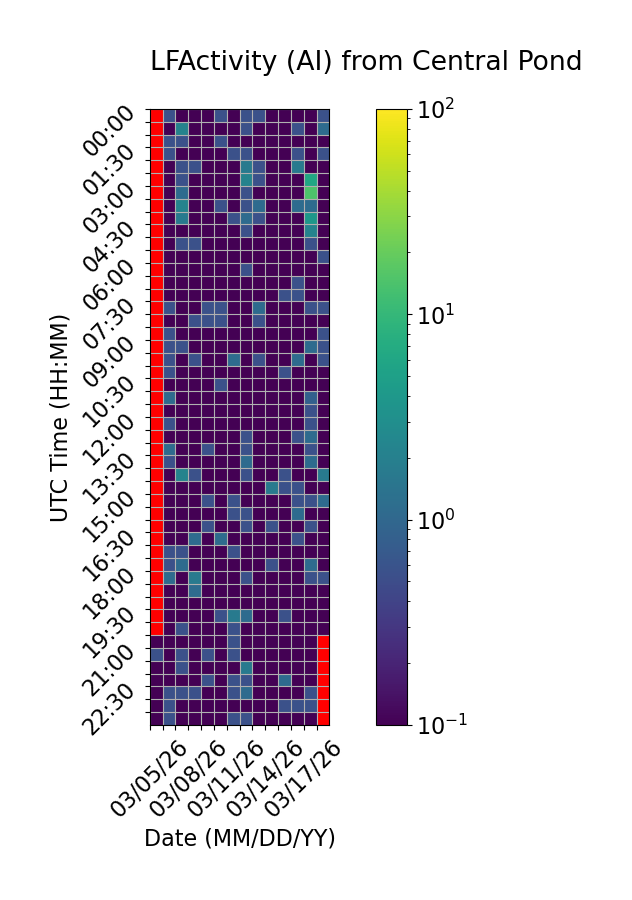

The data file committed next to this chart (first rows):
Time (UTC), 03/05/26, 03/06/26, 03/07/26, 03/08/26, 03/09/26, 03/10/26, 03/11/26, 03/12/26, 03/13/26, 03/14/26, 03/15/26, 03/16/26, 03/17/26, 03/18/26
00:00, , 0.5556, 0.0, 0.0, 0.0, 0.5556, 0.0, 0.5556, 0.5556, 0.0, 0.0, 0.0, 0.0, 0.5556
00:30, , 0.0, 2.222, 0.0, 0.0, 0.0, 0.0, 0.5556, 0.0, 0.0, 0.0, 0.5556, 0.0, 1.111
01:00, , 0.5556, 0.5556, 0.0, 0.0, 0.5556, 0.0, 0.0, 0.0, 0.0, 0.0, 0.0, 0.0, 0.0
01:30, , 0.5556, 0.0, 0.0, 0.0, 0.0, 0.5556, 0.5556, 0.0, 0.0, 0.0, 0.5556, 0.0, 0.5556
02:00, , 0.0, 0.5556, 0.5556, 0.0, 0.0, 0.0, 1.667, 0.5556, 0.0, 0.0, 1.667, 0.0, 0.0
02:30, , 0.0, 0.5556, 0.0, 0.0, 0.0, 0.0, 2.222, 0.5556, 0.0, 0.0, 0.0, 6.111, 0.0
03:00, , 0.0, 1.111, 0.0, 0.0, 0.0, 0.0, 0.5556, 0.0, 0.0, 0.0, 0.0, 14.44, 0.0
03:30, , 0.0, 2.222, 0.0, 0.0, 0.5556, 0.0, 0.5556, 1.111, 0.0, 0.0, 1.111, 1.111, 0.0
04:00, , 0.0, 1.667, 0.0, 0.0, 0.0, 0.5556, 1.111, 0.5556, 0.0, 0.0, 0.0, 3.889, 0.0
04:30, , 0.0, 0.0, 0.0, 0.0, 0.0, 0.0, 0.5556, 0.0, 0.0, 0.0, 0.0, 2.222, 0.0
05:00, , 0.0, 0.5556, 0.5556, 0.0, 0.0, 0.0, 0.0, 0.0, 0.0, 0.0, 0.0, 0.5556, 0.0
05:30, , 0.0, 0.0, 0.0, 0.0, 0.0, 0.0, 0.0, 0.0, 0.0, 0.0, 0.0, 0.0, 0.5556
06:00, , 0.0, 0.0, 0.0, 0.0, 0.0, 0.0, 0.5556, 0.0, 0.0, 0.0, 0.0, 0.0, 0.0
06:30, , 0.0, 0.0, 0.0, 0.0, 0.0, 0.0, 0.0, 0.0, 0.0, 0.0, 0.5556, 0.0, 0.0
07:00, , 0.0, 0.0, 0.0, 0.0, 0.0, 0.0, 0.0, 0.0, 0.0, 0.5556, 0.5556, 0.0, 0.0
07:30, , 0.5556, 0.0, 0.0, 0.5556, 0.5556, 0.0, 0.0, 1.111, 0.0, 0.0, 0.0, 0.5556, 0.5556
08:00, , 0.0, 0.0, 0.5556, 0.5556, 0.5556, 0.0, 0.0, 0.5556, 0.0, 0.0, 0.0, 0.0, 0.0
08:30, , 0.5556, 0.0, 0.0, 0.0, 0.0, 0.0, 0.0, 0.0, 0.0, 0.0, 0.0, 0.0, 0.5556
09:00, , 0.5556, 0.5556, 0.0, 0.0, 0.0, 0.0, 0.0, 0.0, 0.0, 0.0, 0.0, 1.111, 0.5556
09:30, , 0.5556, 0.0, 0.5556, 0.0, 0.0, 1.111, 0.0, 0.5556, 0.0, 0.0, 1.111, 0.0, 0.5556
10:00, , 0.5556, 0.0, 0.0, 0.0, 0.0, 0.0, 0.0, 0.0, 0.0, 0.5556, 0.0, 0.0, 0.0
10:30, , 0.0, 0.0, 0.0, 0.0, 0.5556, 0.0, 0.0, 0.0, 0.0, 0.0, 0.0, 0.0, 0.0
11:00, , 1.111, 0.0, 0.0, 0.0, 0.0, 0.0, 0.0, 0.0, 0.0, 0.0, 0.0, 0.8333, 0.0
11:30, , 0.0, 0.0, 0.0, 0.0, 0.0, 0.0, 0.0, 0.0, 0.0, 0.0, 0.0, 0.5556, 0.0
12:00, , 0.5556, 0.0, 0.0, 0.0, 0.0, 0.0, 0.0, 0.0, 0.0, 0.0, 0.0, 0.5556, 0.0
12:30, , 0.0, 0.0, 0.0, 0.0, 0.0, 0.0, 0.5556, 0.0, 0.0, 0.0, 0.5556, 1.111, 0.0
13:00, , 1.111, 0.0, 0.0, 0.5556, 0.0, 0.0, 0.5556, 0.0, 0.0, 0.0, 0.0, 0.5556, 0.0
13:30, , 0.5556, 0.0, 0.0, 0.0, 0.0, 0.0, 1.111, 0.0, 0.0, 0.0, 0.0, 1.111, 0.0
14:00, , 0.0, 2.222, 0.5556, 0.0, 0.0, 0.0, 0.5556, 0.0, 0.0, 0.5556, 0.0, 0.0, 1.667
14:30, , 0.0, 0.0, 0.0, 0.0, 0.0, 0.0, 0.0, 0.0, 1.667, 0.5556, 0.5556, 0.0, 0.0
15:00, , 0.0, 0.0, 0.0, 0.5556, 0.0, 0.5556, 0.0, 0.0, 0.0, 0.0, 0.5556, 0.5556, 1.111
15:30, , 0.0, 0.0, 0.0, 0.0, 0.0, 0.5556, 0.5556, 0.0, 0.0, 0.0, 1.111, 0.0, 0.0
16:00, , 0.0, 0.0, 0.0, 0.5556, 0.0, 0.0, 0.5556, 0.0, 0.5556, 0.0, 0.0, 0.5556, 0.0
16:30, , 0.0, 0.0, 1.111, 0.0, 1.111, 0.0, 0.0, 0.0, 0.0, 0.0, 0.5556, 0.0, 0.0
17:00, , 0.5556, 0.5556, 0.0, 0.0, 0.0, 0.5556, 0.0, 0.0, 0.0, 0.0, 0.0, 0.0, 0.0
17:30, , 0.5556, 1.111, 0.0, 0.0, 0.0, 0.0, 0.0, 0.0, 0.5556, 0.0, 0.0, 1.111, 0.0
18:00, , 1.111, 0.0, 1.667, 0.0, 0.0, 0.0, 0.5556, 0.0, 0.0, 0.0, 0.0, 0.5556, 0.5556
18:30, , 0.0, 0.0, 1.111, 0.0, 0.0, 0.0, 0.0, 0.0, 0.0, 0.0, 0.0, 0.0, 0.0
19:00, , 0.0, 0.0, 0.0, 0.0, 0.0, 0.0, 0.0, 0.0, 0.0, 0.0, 0.0, 0.0, 0.0
19:30, , 0.0, 0.0, 0.0, 0.0, 0.5556, 1.667, 1.111, 0.0, 0.0, 0.5556, 0.0, 0.0, 0.0
20:00, , 0.0, 0.5556, 0.0, 0.0, 0.0, 0.5556, 0.0, 0.0, 0.0, 0.0, 0.0, 0.0, 0.0
20:30, 0.0, 0.0, 0.0, 0.0, 0.0, 0.0, 0.5556, 0.0, 0.0, 0.0, 0.0, 0.0, 0.0, 
21:00, 0.5556, 0.0, 0.5556, 0.0, 0.5556, 0.0, 0.5556, 0.0, 0.0, 0.0, 0.0, 0.0, 0.0, 
21:30, 0.0, 0.0, 0.5556, 0.0, 0.0, 0.0, 0.0, 1.667, 0.0, 0.0, 0.0, 0.0, 0.0, 
22:00, 0.0, 0.0, 0.0, 0.0, 0.5556, 0.0, 0.5556, 0.5556, 0.0, 0.0, 1.111, 0.0, 0.0, 
22:30, 0.0, 0.5556, 0.5556, 0.5556, 0.0, 0.0, 0.5556, 1.111, 0.0, 0.0, 0.0, 0.0, 0.5556, 
23:00, 0.0, 0.5556, 0.0, 0.0, 0.0, 0.0, 0.0, 0.0, 0.0, 0.0, 0.5556, 0.5556, 0.5556, 
23:30, 0.0, 0.5556, 0.0, 0.0, 0.0, 0.0, 0.5556, 0.5556, 0.0, 0.0, 0.0, 0.0, 0.0, 
